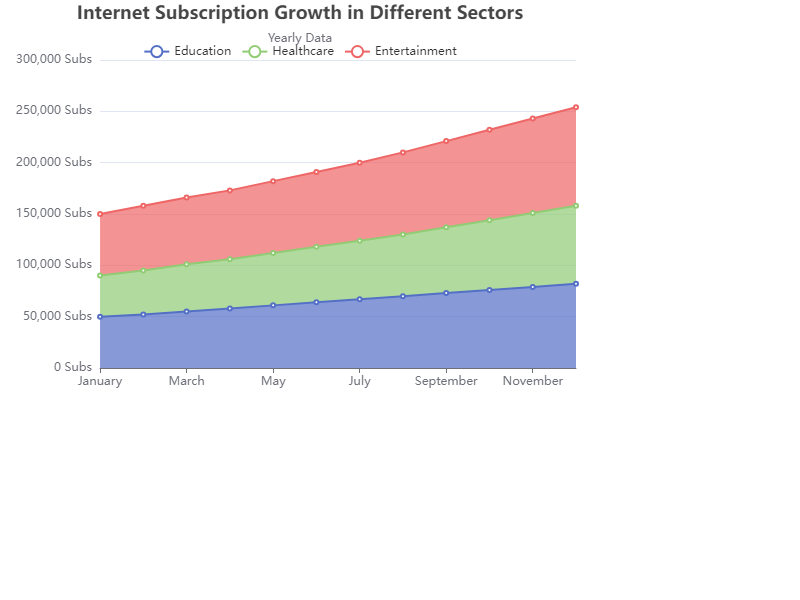

Values plotted in this chart, from the file beside it:
Month, Education, Healthcare, Entertainment
January, 50000, 40000, 60000
February, 52000, 43000, 63000
March, 55000, 46000, 65000
April, 58000, 48000, 67000
May, 61000, 51000, 70000
June, 64000, 54000, 73000
July, 67000, 57000, 76000
August, 70000, 60000, 80000
September, 73000, 64000, 84000
October, 76000, 68000, 88000
November, 79000, 72000, 92000
December, 82000, 76000, 96000
